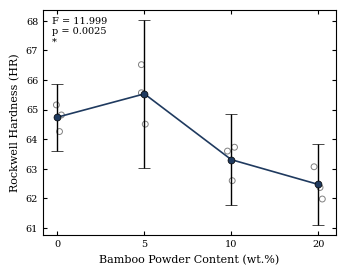
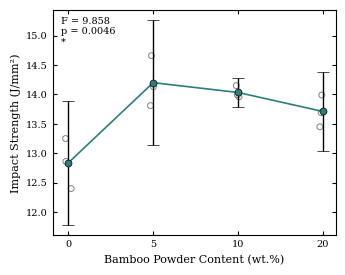
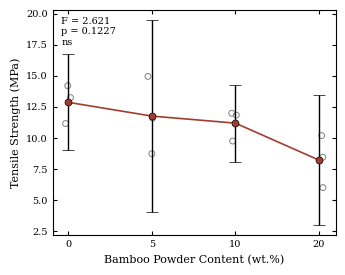
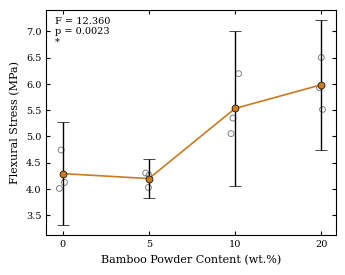
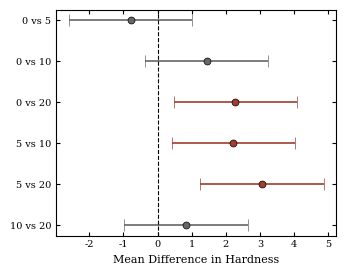
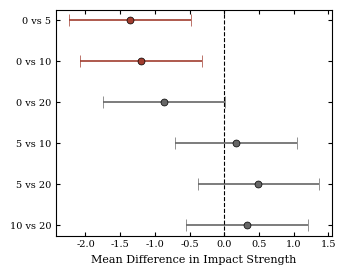
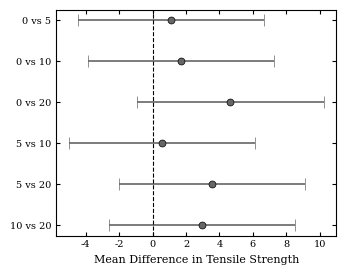
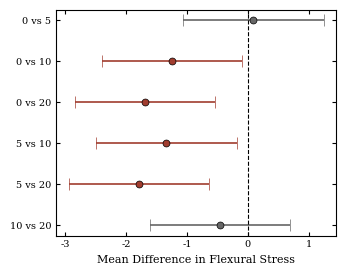

Write the Python code that produced these figures, in order.
import os
import warnings
import numpy as np
import matplotlib

matplotlib.use("Agg")

import matplotlib.pyplot as plt
from scipy import stats

# ============================================================
# TUKEY HSD IMPORT CHECK
# ============================================================

try:
    from scipy.stats import tukey_hsd
except ImportError:
    raise ImportError(
        "Your SciPy version does not support tukey_hsd.\n"
        "Upgrade using:\n"
        "pip install --upgrade scipy"
    )

# ============================================================
# IEEE STYLE SETTINGS
# ============================================================

plt.rcParams.update({
    "font.family": "serif",
    "font.serif": ["Times New Roman", "DejaVu Serif"],
    "font.size": 8,
    "axes.labelsize": 8,
    "xtick.labelsize": 7,
    "ytick.labelsize": 7,
    "legend.fontsize": 7,
    "axes.linewidth": 0.8,
    "axes.edgecolor": "black",
    "axes.grid": False,
    "savefig.dpi": 300
})

warnings.filterwarnings("ignore")

# ============================================================
# CREATE OUTPUT DIRECTORY
# ============================================================

OUTPUT_DIR = "figs"
os.makedirs(OUTPUT_DIR, exist_ok=True)

# ============================================================
# REPRODUCIBILITY
# ============================================================

np.random.seed(42)

# ============================================================
# DATA
# ============================================================

hardness = {
    0: [65.16, 64.82, 64.26],
    5: [64.51, 66.52, 65.57],
    10: [63.60, 63.73, 62.60],
    20: [62.37, 63.07, 61.98]
}

impact = {
    0: [12.40, 12.86, 13.25],
    5: [13.81, 14.66, 14.13],
    10: [13.99, 14.15, 13.96],
    20: [13.45, 13.69, 13.99]
}

tensile = {
    0: [14.19, 13.23, 11.14],
    5: [8.71, 11.58, 14.94],
    10: [11.82, 9.73, 11.97],
    20: [8.43, 5.98, 10.17]
}

flexural = {
    0: [4.74124, 4.00908, 4.12373],
    5: [4.02875, 4.30361, 4.25922],
    10: [5.05330, 6.19459, 5.34934],
    20: [5.51232, 5.93083, 6.50285]
}

# ============================================================
# PROPERTY DEFINITIONS
# ============================================================

properties = [

    (
        "Hardness",
        "Rockwell Hardness (HR)",
        hardness,
        "#1F3A5F"
    ),

    (
        "Impact Strength",
        "Impact Strength (J/mm²)",
        impact,
        "#2A7F7E"
    ),

    (
        "Tensile Strength",
        "Tensile Strength (MPa)",
        tensile,
        "#A13D2F"
    ),

    (
        "Flexural Stress",
        "Flexural Stress (MPa)",
        flexural,
        "#C97B1F"
    )
]

levels = [0, 5, 10, 20]

# ============================================================
# FIGURE 16a–d
# ANOVA MEAN PLOTS
# ============================================================

for idx, (name, ylabel, data, color) in enumerate(properties):

    arrays = [data[level] for level in levels]

    F_value, p_value = stats.f_oneway(*arrays)

    means = [np.mean(data[level]) for level in levels]

    sds = [
        np.std(data[level], ddof=1)
        for level in levels
    ]

    n = 3

    tcrit = stats.t.ppf(
        0.975,
        df=n - 1
    )

    ci95 = [
        tcrit * sd / np.sqrt(n)
        for sd in sds
    ]

    x = np.arange(len(levels))

    fig, ax = plt.subplots(
        figsize=(3.5, 2.8),
        dpi=300
    )

    ax.errorbar(
        x,
        means,
        yerr=ci95,
        fmt='o-',
        color=color,
        ecolor='black',
        linewidth=1.2,
        elinewidth=1.0,
        capsize=4,
        capthick=1.0,
        markersize=5,
        markeredgecolor='black',
        markeredgewidth=0.5,
        zorder=3
    )

    for xi, level in zip(x, levels):

        jitter = np.random.uniform(
            -0.05,
            0.05,
            len(data[level])
        )

        ax.scatter(
            xi + jitter,
            data[level],
            facecolors='none',
            edgecolors='gray',
            linewidths=0.7,
            s=18,
            zorder=2
        )

    p_text = (
        f"p = {p_value:.4f}"
        if p_value >= 0.001
        else "p < 0.001"
    )

    sig = "*" if p_value < 0.05 else "ns"

    ax.text(
        0.03,
        0.97,
        f"F = {F_value:.3f}\n{p_text}\n{sig}",
        transform=ax.transAxes,
        va="top",
        fontsize=7
    )

    ax.set_xlabel(
        "Bamboo Powder Content (wt.%)"
    )

    ax.set_ylabel(ylabel)

    ax.set_xticks(x)
    ax.set_xticklabels(levels)

    ax.grid(False)

    ax.tick_params(
        direction="in",
        top=True,
        right=True,
        length=3
    )

    plt.tight_layout()

    fname = (
        f"Figure16_{chr(97+idx)}_"
        f"{name.replace(' ', '_')}"
    )

    plt.savefig(
        os.path.join(
            OUTPUT_DIR,
            fname + ".png"
        ),
        bbox_inches="tight"
    )

    plt.savefig(
        os.path.join(
            OUTPUT_DIR,
            fname + ".tiff"
        ),
        bbox_inches="tight"
    )

    plt.close(fig)

# ============================================================
# FIGURE 17a–d
# TUKEY HSD PLOTS
# ============================================================

pair_labels = [
    "0 vs 5",
    "0 vs 10",
    "0 vs 20",
    "5 vs 10",
    "5 vs 20",
    "10 vs 20"
]

pair_indices = [
    (0, 1),
    (0, 2),
    (0, 3),
    (1, 2),
    (1, 3),
    (2, 3)
]

for idx, (name, ylabel, data, color) in enumerate(properties):

    arrays = [data[level] for level in levels]

    result = tukey_hsd(*arrays)

    try:
        ci = result.confidence_interval(
            confidence_level=0.95
        )
    except TypeError:
        ci = result.confidence_interval()

    diffs = []
    lows = []
    highs = []
    pvals = []

    for i, j in pair_indices:

        diffs.append(
            float(result.statistic[i, j])
        )

        lows.append(
            float(ci.low[i, j])
        )

        highs.append(
            float(ci.high[i, j])
        )

        pvals.append(
            float(result.pvalue[i, j])
        )

    ypos = np.arange(
        len(pair_labels)
    )[::-1]

    fig, ax = plt.subplots(
        figsize=(3.5, 2.8),
        dpi=300
    )

    for y, diff, lo, hi, pv in zip(
        ypos,
        diffs,
        lows,
        highs,
        pvals
    ):

        point_color = (
            "#A13D2F"
            if pv < 0.05
            else "#666666"
        )

        ax.errorbar(
            diff,
            y,
            xerr=[
                [diff - lo],
                [hi - diff]
            ],
            fmt='o',
            color=point_color,
            ecolor=point_color,
            elinewidth=1.2,
            capsize=4,
            capthick=1.0,
            markersize=5,
            markeredgecolor='black',
            markeredgewidth=0.5
        )

    ax.axvline(
        0,
        color='black',
        linestyle='--',
        linewidth=0.8
    )

    ax.set_yticks(ypos)
    ax.set_yticklabels(pair_labels)

    ax.set_xlabel(
        f"Mean Difference in {name}"
    )

    ax.grid(False)

    ax.tick_params(
        direction="in",
        top=True,
        right=True,
        length=3
    )

    plt.tight_layout()

    fname = (
        f"Figure17_{chr(97+idx)}_"
        f"{name.replace(' ', '_')}"
    )

    plt.savefig(
        os.path.join(
            OUTPUT_DIR,
            fname + ".png"
        ),
        bbox_inches="tight"
    )

    plt.savefig(
        os.path.join(
            OUTPUT_DIR,
            fname + ".tiff"
        ),
        bbox_inches="tight"
    )

    plt.close(fig)

print("=" * 60)
print("IEEE FIGURES GENERATED SUCCESSFULLY")
print("=" * 60)
print("Figure16_a-d : ANOVA Mean Plots")
print("Figure17_a-d : Tukey HSD Multiple Comparison Plots")
print(f"Output Folder : {OUTPUT_DIR}")
print("Formats : PNG and TIFF")
print("Total Figures : 8")
print("=" * 60)
